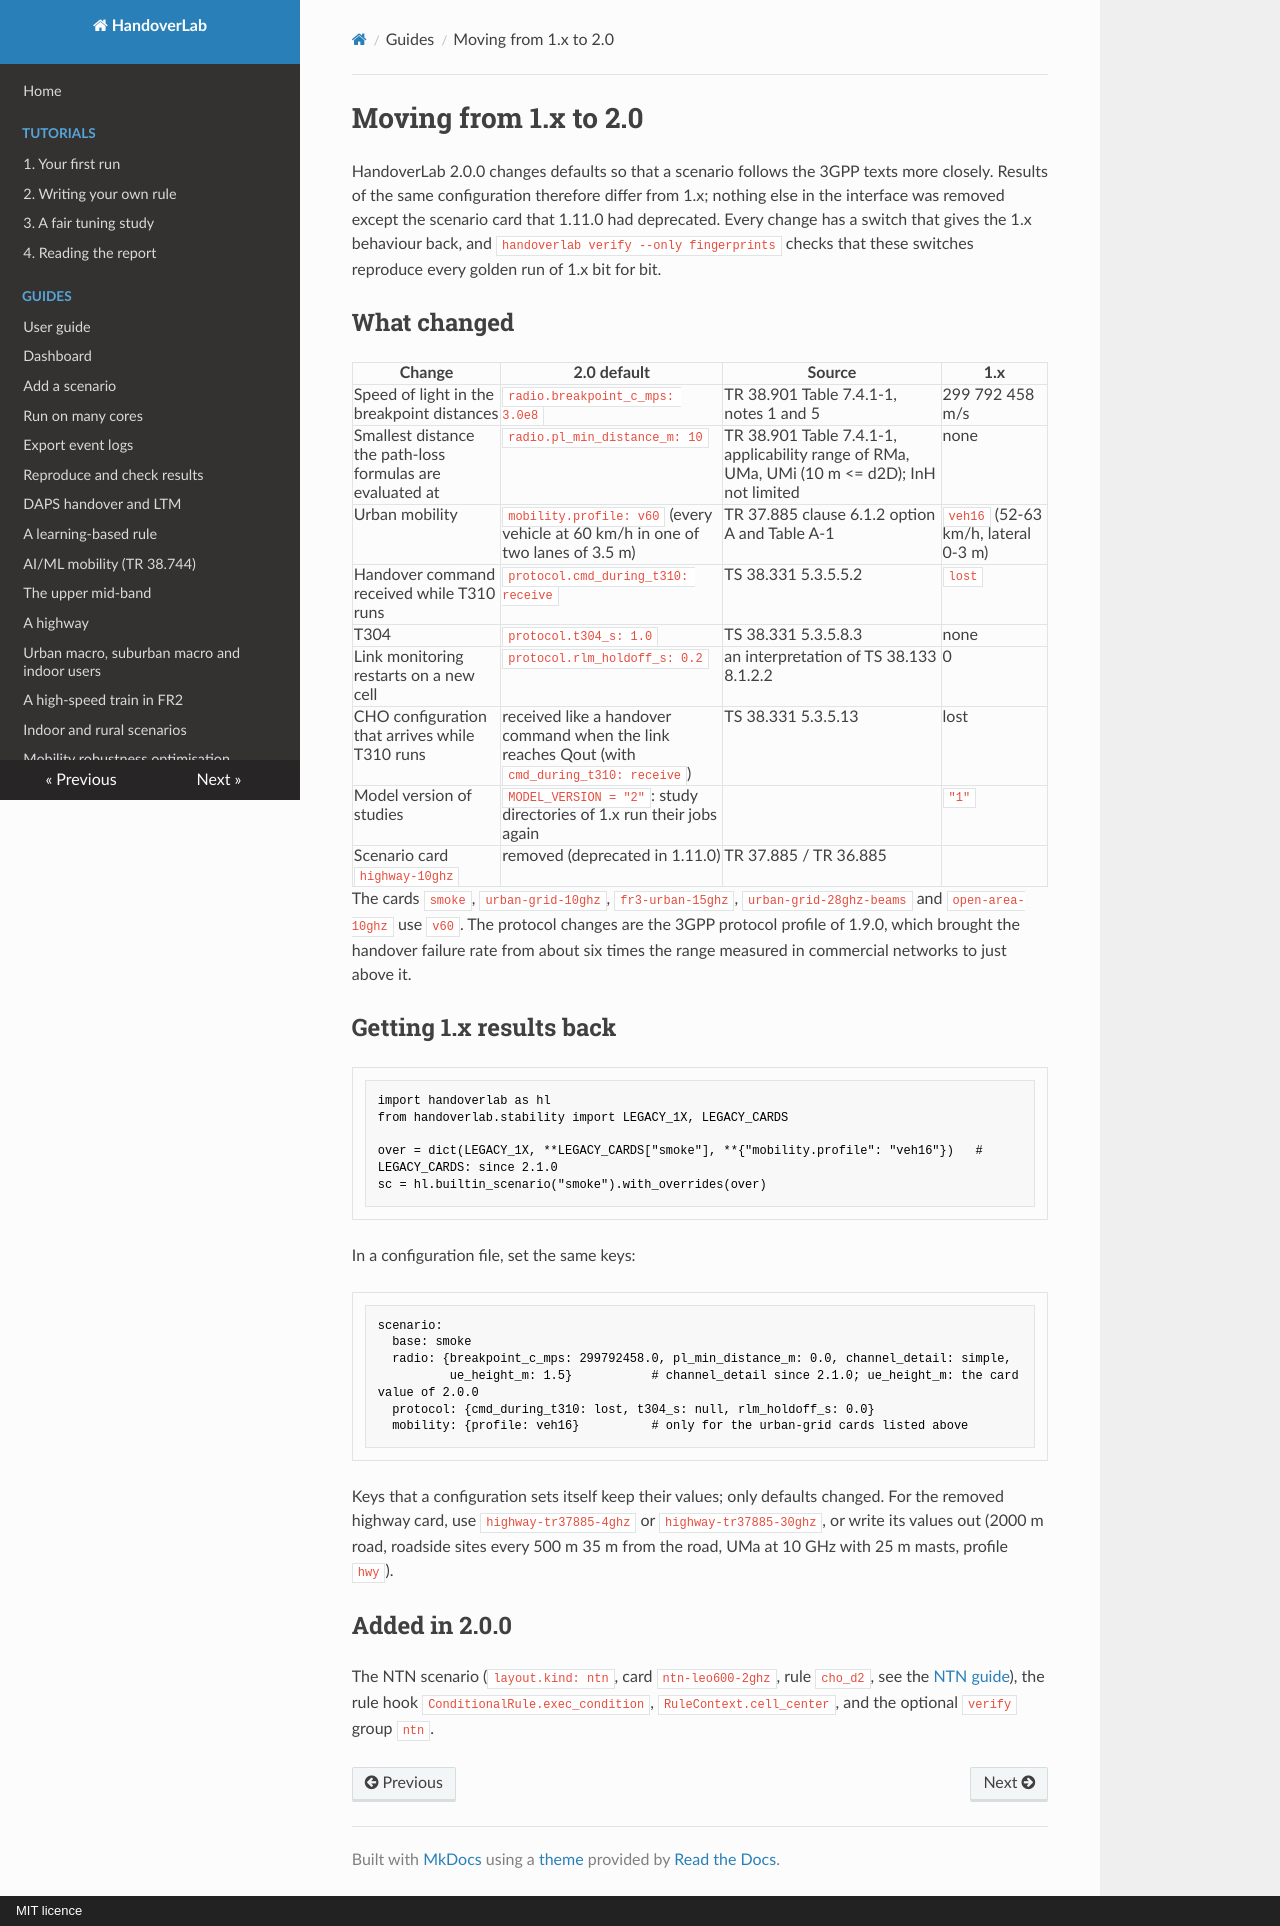

repository: mjs19971997/handoverlab · page: migration-2.0/index.html · generator: mkdocs · copyright: MIT licence

# Moving from 1.x to 2.0

HandoverLab 2.0.0 changes defaults so that a scenario follows the 3GPP texts more closely. Results of the same
configuration therefore differ from 1.x; nothing else in the interface was removed except the scenario card
that 1.11.0 had deprecated. Every change has a switch that gives the 1.x behaviour back, and
`handoverlab verify --only fingerprints` checks that these switches reproduce every golden run of 1.x bit for
bit.

## What changed

| Change | 2.0 default | Source | 1.x |
|---|---|---|---|
| Speed of light in the breakpoint distances | `radio.breakpoint_c_mps: 3.0e8` | TR 38.901 Table 7.4.1-1, notes 1 and 5 | 299 792 458 m/s |
| Smallest distance the path-loss formulas are evaluated at | `radio.pl_min_distance_m: 10` | TR 38.901 Table 7.4.1-1, applicability range of RMa, UMa, UMi (10 m <= d2D); InH not limited | none |
| Urban mobility | `mobility.profile: v60` (every vehicle at 60 km/h in one of two lanes of 3.5 m) | TR 37.885 clause 6.1.2 option A and Table A-1 | `veh16` (52-63 km/h, lateral 0-3 m) |
| Handover command received while T310 runs | `protocol.cmd_during_t310: receive` | TS 38.331 5.3.5.5.2 | `lost` |
| T304 | `protocol.t304_s: 1.0` | TS 38.331 5.3.5.8.3 | none |
| Link monitoring restarts on a new cell | `protocol.rlm_holdoff_s: 0.2` | an interpretation of TS 38.133 8.1.2.2 | 0 |
| CHO configuration that arrives while T310 runs | received like a handover command when the link reaches Qout (with `cmd_during_t310: receive`) | TS 38.331 5.3.5.13 | lost |
| Model version of studies | `MODEL_VERSION = "2"`: study directories of 1.x run their jobs again | | `"1"` |
| Scenario card `highway-10ghz` | removed (deprecated in 1.11.0) | TR 37.885 / TR 36.885 | |

The cards `smoke`, `urban-grid-10ghz`, `fr3-urban-15ghz`, `urban-grid-28ghz-beams` and `open-area-10ghz` use
`v60`. The protocol changes are the 3GPP protocol profile of 1.9.0, which brought the handover failure rate
from about six times the range measured in commercial networks to just above it.

## Getting 1.x results back

```python
import handoverlab as hl
from handoverlab.stability import LEGACY_1X, LEGACY_CARDS

over = dict(LEGACY_1X, **LEGACY_CARDS["smoke"], **{"mobility.profile": "veh16"})   # LEGACY_CARDS: since 2.1.0
sc = hl.builtin_scenario("smoke").with_overrides(over)
```

In a configuration file, set the same keys:

```yaml
scenario:
  base: smoke
  radio: {breakpoint_c_mps: 299792458.0, pl_min_distance_m: 0.0, channel_detail: simple,
          ue_height_m: 1.5}           # channel_detail since 2.1.0; ue_height_m: the card value of 2.0.0
  protocol: {cmd_during_t310: lost, t304_s: null, rlm_holdoff_s: 0.0}
  mobility: {profile: veh16}          # only for the urban-grid cards listed above
```

Keys that a configuration sets itself keep their values; only defaults changed. For the removed highway card,
use `highway-tr37885-4ghz` or `highway-tr37885-30ghz`, or write its values out (2000 m road, roadside sites
every 500 m 35 m from the road, UMa at 10 GHz with 25 m masts, profile `hwy`).

## Added in 2.0.0

The NTN scenario (`layout.kind: ntn`, card `ntn-leo600-2ghz`, rule `cho_d2`, see the [NTN guide](guides/ntn.md)),
the rule hook `ConditionalRule.exec_condition`, `RuleContext.cell_center`, and the optional `verify` group `ntn`.
